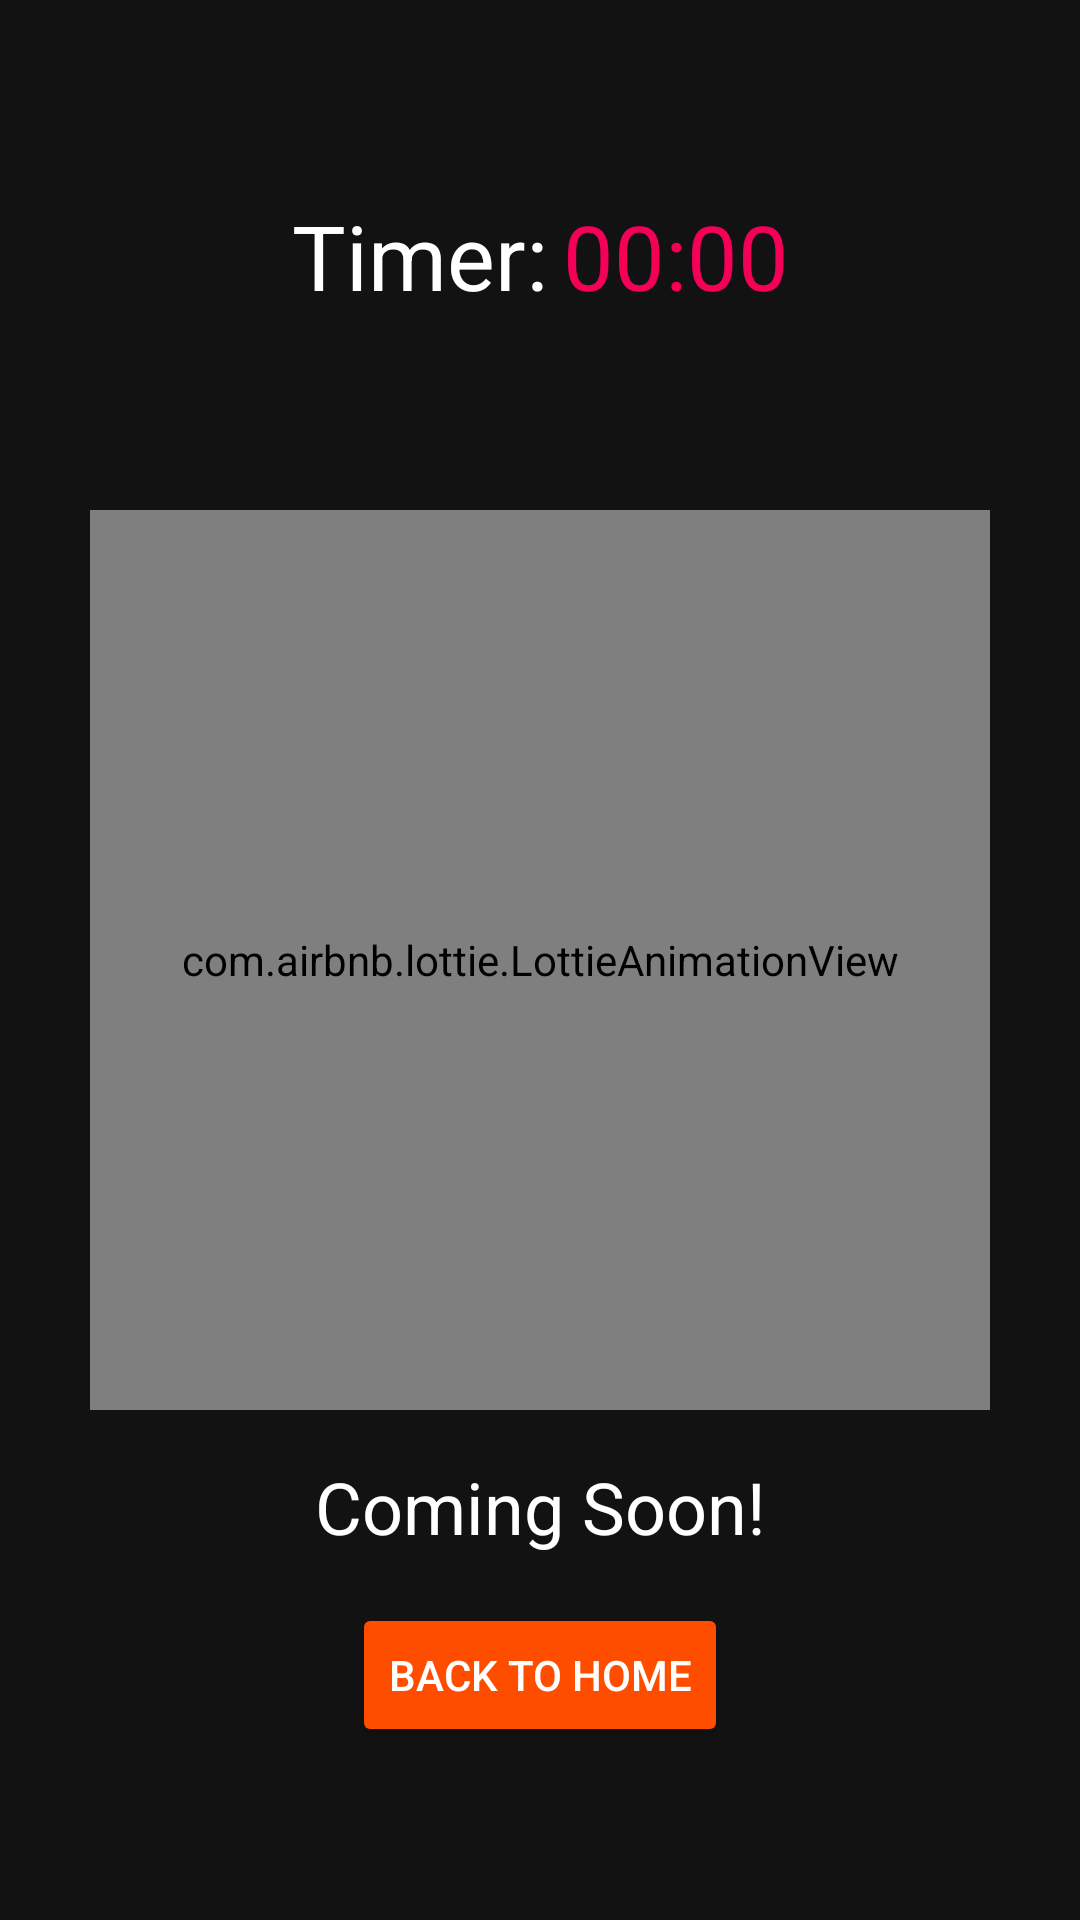

The Android layout XML behind this screen, and the referenced resources:
<!-- AndroidManifest.xml: application theme Theme.KingApp -->
<!-- res/layout/activity_coming_soon.xml -->
<?xml version="1.0" encoding="utf-8"?>
<androidx.constraintlayout.widget.ConstraintLayout
    xmlns:android="http://schemas.android.com/apk/res/android"
    xmlns:app="http://schemas.android.com/apk/res-auto"
    xmlns:tools="http://schemas.android.com/tools"
    android:layout_width="match_parent"
    android:layout_height="match_parent"
    android:background="@color/background_color"
    tools:context=".game.ComingSoonActivity">


    <LinearLayout
        android:layout_width="wrap_content"
        android:layout_height="wrap_content"
        app:layout_constraintBottom_toTopOf="@+id/coming_soon_animation"
        app:layout_constraintEnd_toEndOf="parent"
        app:layout_constraintStart_toStartOf="parent"
        app:layout_constraintTop_toTopOf="parent">

        <TextView
            android:id="@+id/textView3"
            android:layout_width="wrap_content"
            android:layout_height="wrap_content"
            android:gravity="center"
            android:text="Timer:"
            android:textColor="@color/white"

            android:textSize="30sp"
            app:layout_constraintBottom_toTopOf="@+id/coming_soon_animation"
            app:layout_constraintStart_toStartOf="parent"
            app:layout_constraintTop_toTopOf="parent"
            app:layout_constraintVertical_bias="0.488" />

        <TextView
            android:id="@+id/timer"
            android:layout_width="wrap_content"
            android:layout_height="wrap_content"
            android:layout_marginStart="5dp"
            android:gravity="center"
            android:text="00:00"
            android:textColor="@color/cool_pink"
            android:textSize="30sp"
            app:layout_constraintBottom_toBottomOf="@+id/textView3"
            app:layout_constraintStart_toEndOf="@+id/textView3"
            app:layout_constraintTop_toTopOf="@+id/textView3" />
    </LinearLayout>




    <com.airbnb.lottie.LottieAnimationView
        android:id="@+id/coming_soon_animation"
        android:layout_width="300dp"
        android:layout_height="300dp"
        app:layout_constraintTop_toTopOf="parent"
        app:layout_constraintBottom_toBottomOf="parent"
        app:layout_constraintStart_toStartOf="parent"
        app:layout_constraintEnd_toEndOf="parent"
        app:lottie_autoPlay="true"
        app:lottie_loop="true"
        app:lottie_rawRes="@raw/rocket"/>

    <TextView
        android:id="@+id/coming_soon_text"
        android:layout_width="wrap_content"
        android:layout_height="wrap_content"
        android:text="Coming Soon!"
        android:textSize="24sp"
        android:textColor="@color/white"
        android:layout_marginTop="16dp"
        app:layout_constraintTop_toBottomOf="@id/coming_soon_animation"
        app:layout_constraintStart_toStartOf="parent"
        app:layout_constraintEnd_toEndOf="parent"/>

    <Button
        android:id="@+id/back_button"
        android:layout_width="wrap_content"
        android:layout_height="wrap_content"
        android:text="Back to Home"
        android:textColor="@color/white"
        android:layout_marginTop="16dp"
        android:backgroundTint="@color/fire_red"
        app:layout_constraintTop_toBottomOf="@id/coming_soon_text"
        app:layout_constraintStart_toStartOf="parent"
        app:layout_constraintEnd_toEndOf="parent"/>

</androidx.constraintlayout.widget.ConstraintLayout>
<!-- resources referenced by this layout -->
<resources>
  <color name="background_color">#121212</color>
  <color name="cool_pink">#F50057</color>
  <color name="fire_red">#FF4D00</color>
  <color name="white">#FFFFFFFF</color>
  <style name="Theme.KingApp" parent="Base.Theme.KingApp" />
  <style name="Base.Theme.KingApp" parent="Theme.Material3.DayNight.NoActionBar">
          
          
      </style>
</resources>
